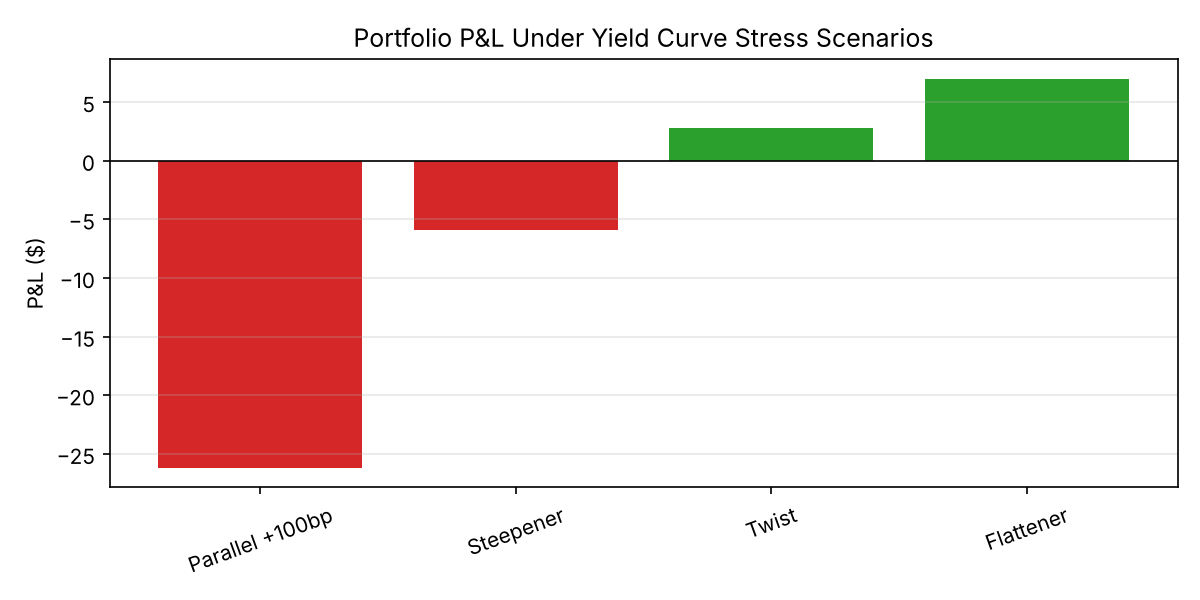

Source data for this figure (header and first rows):
Scenario, Portfolio Value, PnL
Parallel +100bp, 348, -26.2
Steepener, 368.2, -5.941
Twist, 377, 2.776
Flattener, 381.2, 6.984
